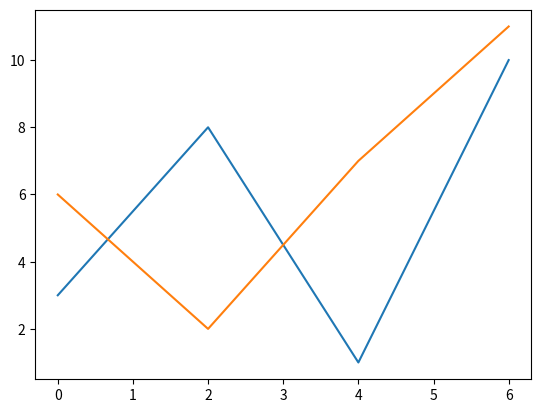

The matplotlib source for this figure:
import matplotlib.pyplot as plt 
import numpy as np 

'''
    #? ปรับการแสดงผลของเส้นด้วย parameter linestyle='dotted' หรือ ls='dotted'
    #? ปรับสีเส้นด้วย parameter color='r' หรือ c='r'
    #? ปรับขนาดเส้นด้วย parameter linewidth='20' หรือ lw='20'
    #? Multiline plot(x1,y1,x2,y2, x(n), y(n))
'''

y = np.array([3, 8, 1, 10])

# plt.plot(y, linestyle = 'dotted')
# plt.plot(y, color = 'r')
# plt.plot(y, lw = '10')


#? Multiline
x1 = np.array([0, 2, 4, 6])
y1 = np.array([3, 8, 1, 10])
x2 = np.array([0, 2, 4, 6])
y2 = np.array([6, 2, 7, 11])

# plt.plot(y1)
# plt.plot(y2)
plt.plot(x1,y1,x2,y2)

plt.show()
